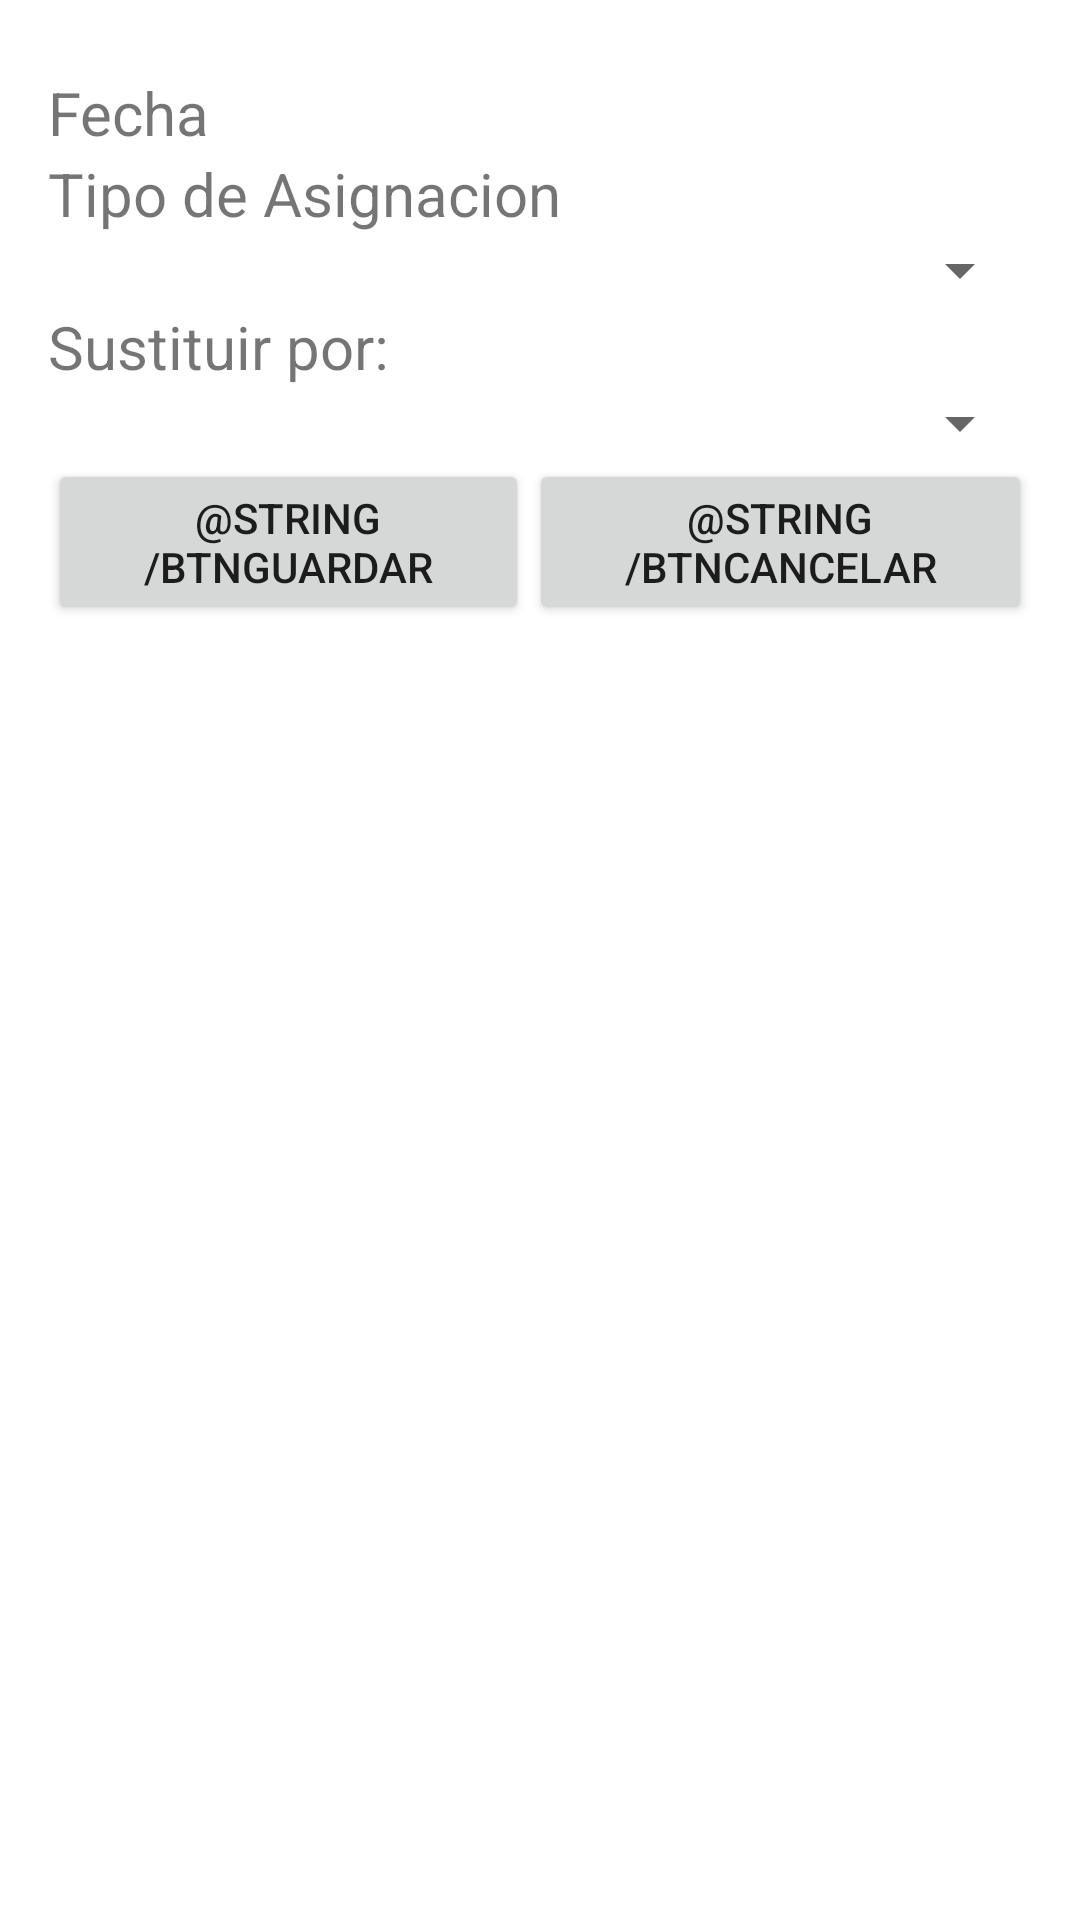

Android layout source for this screen:
<!-- AndroidManifest.xml: activity theme Theme.Dialog.Publicador -->
<!-- res/layout/activity_edit_asignaciones.xml -->
<?xml version="1.0" encoding="utf-8"?>
<android.support.constraint.ConstraintLayout xmlns:android="http://schemas.android.com/apk/res/android"
    xmlns:app="http://schemas.android.com/apk/res-auto"
    xmlns:tools="http://schemas.android.com/tools"
    android:layout_width="wrap_content"
    android:layout_height="wrap_content"
    android:layout_gravity="center"
    tools:context=".EditAsignacionesActivity">

    <LinearLayout
        android:layout_width="wrap_content"
        android:layout_height="wrap_content"
        android:layout_marginStart="8dp"
        android:layout_marginTop="8dp"
        android:layout_marginEnd="8dp"
        android:gravity="center"
        android:orientation="vertical"
        app:layout_constraintEnd_toEndOf="parent"
        app:layout_constraintStart_toStartOf="parent"
        app:layout_constraintTop_toTopOf="parent">

        <TextView
            android:id="@+id/textView6"
            android:layout_width="match_parent"
            android:layout_height="wrap_content"
            android:text="Fecha"
            android:textSize="20sp"/>

        <TextView
            android:id="@+id/textView20"
            android:layout_width="match_parent"
            android:layout_height="wrap_content"
            android:text="Tipo de Asignacion"
            android:textSize="20sp"/>

        <Spinner
            android:id="@+id/spinner2"
            android:layout_width="match_parent"
            android:layout_height="wrap_content" />

        <TextView
            android:id="@+id/textView22"
            android:layout_width="match_parent"
            android:layout_height="wrap_content"
            android:text="Sustituir por: "
            android:textSize="20sp"/>

        <Spinner
            android:id="@+id/spinner3"
            android:layout_width="match_parent"
            android:layout_height="wrap_content" />

        <LinearLayout
            android:layout_width="match_parent"
            android:layout_height="match_parent"
            android:orientation="horizontal">

            <Button
                android:id="@+id/button3"
                android:layout_width="wrap_content"
                android:layout_height="wrap_content"
                android:layout_weight="1"
                android:text="@string/btnGuardar" />

            <Button
                android:id="@+id/button4"
                android:layout_width="wrap_content"
                android:layout_height="wrap_content"
                android:layout_weight="1"
                android:text="@string/btnCancelar" />
        </LinearLayout>

    </LinearLayout>
</android.support.constraint.ConstraintLayout>
<!-- resources referenced by this layout -->
<resources>
  <style name="Theme.Dialog.Publicador" parent="Base.V14.Theme.MaterialComponents.Light.Dialog">
          <item name="colorPrimary">@color/colorPrimary</item>
      </style>
  <!-- not gathered from this repository: default colours our renderer supplied (Android Studio template values) -->
  <color name="colorPrimary">#FF6200EE</color>
</resources>
